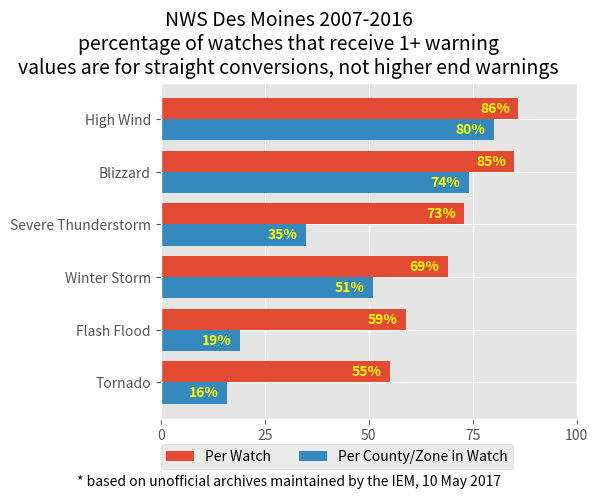

This figure's Python source:
"""Fancy bar plot for feature fun"""
import matplotlib.pyplot as plt
from matplotlib.font_manager import FontProperties

XLABELS = ['Tornado', 'Flash Flood', 'Winter Storm', 'Severe Thunderstorm',
           'Blizzard', 'High Wind']
VALS = [55, 59, 69, 73, 85, 86]
VALS2 = [16, 19, 51, 35, 74, 80]
FONT = FontProperties()
FONT.set_weight('bold')


def main():
    """Go"""
    plt.style.use('ggplot')
    ax = plt.axes([0.3, 0.15, 0.65, 0.7])
    ax.barh(range(len(VALS)), VALS, height=0.4, align='edge',
            label='Per Watch')
    ax.barh(range(len(VALS)), VALS2, height=-0.4, align='edge',
            label='Per County/Zone in Watch')
    for y, x in enumerate(VALS):
        ax.text(x - 2, y + 0.2, "%s%%" % (x, ), va='center', ha='right',
                color='yellow', fontproperties=FONT)
    for y, x in enumerate(VALS2):
        ax.text(x - 2, y - 0.2, "%s%%" % (x, ), va='center', ha='right',
                color='yellow', fontproperties=FONT)
    ax.set_xlim(0, 100)
    ax.set_xticks(range(0, 101, 25))
    ax.legend(loc=(0.0, -0.15), ncol=2)
    plt.gcf().text(0.5, 0.93,
                   ("NWS Des Moines 2007-2016\n"
                    "percentage of watches that receive 1+ warning\n"
                    "values are for straight conversions, not higher end warnings"
                    ), fontsize=14, ha='center', va='center')
    plt.gcf().text(0.5, 0.01,
                   "* based on unofficial archives maintained by the IEM, 10 May 2017",
                   ha='center')
    ax.set_yticks(range(len(VALS)))
    ax.set_yticklabels(XLABELS)
    plt.gcf().savefig('test.png')


if __name__ == '__main__':
    main()
